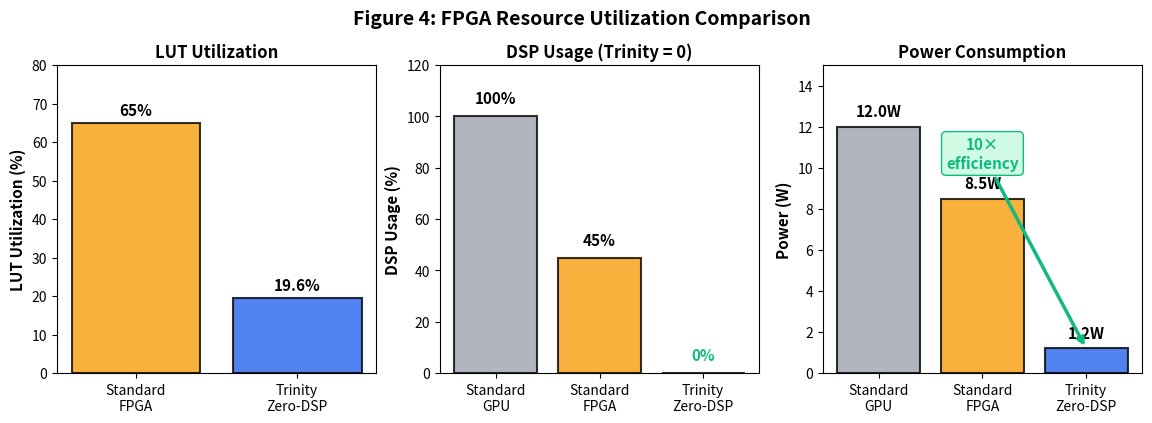
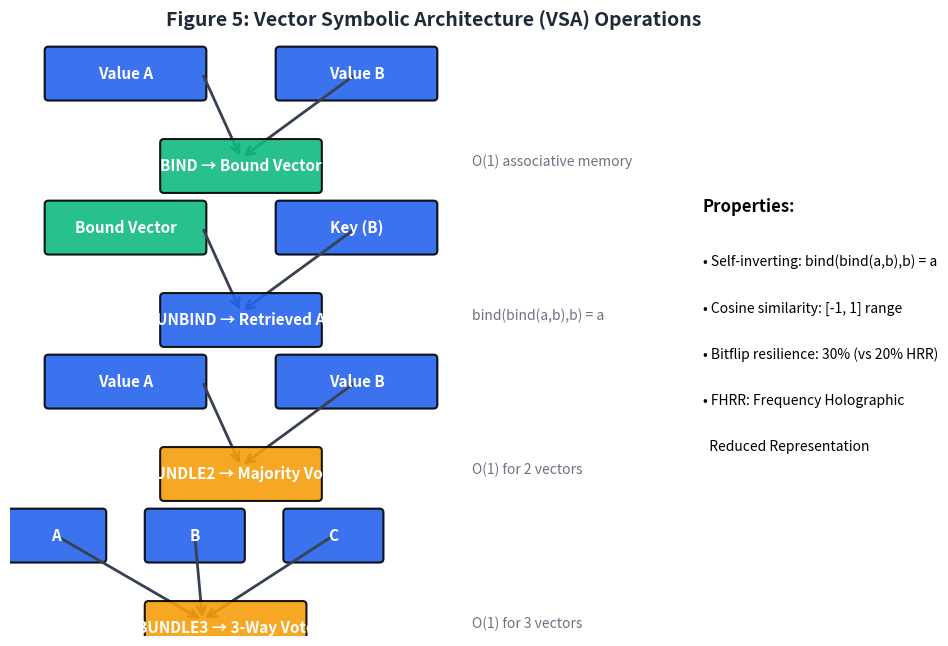
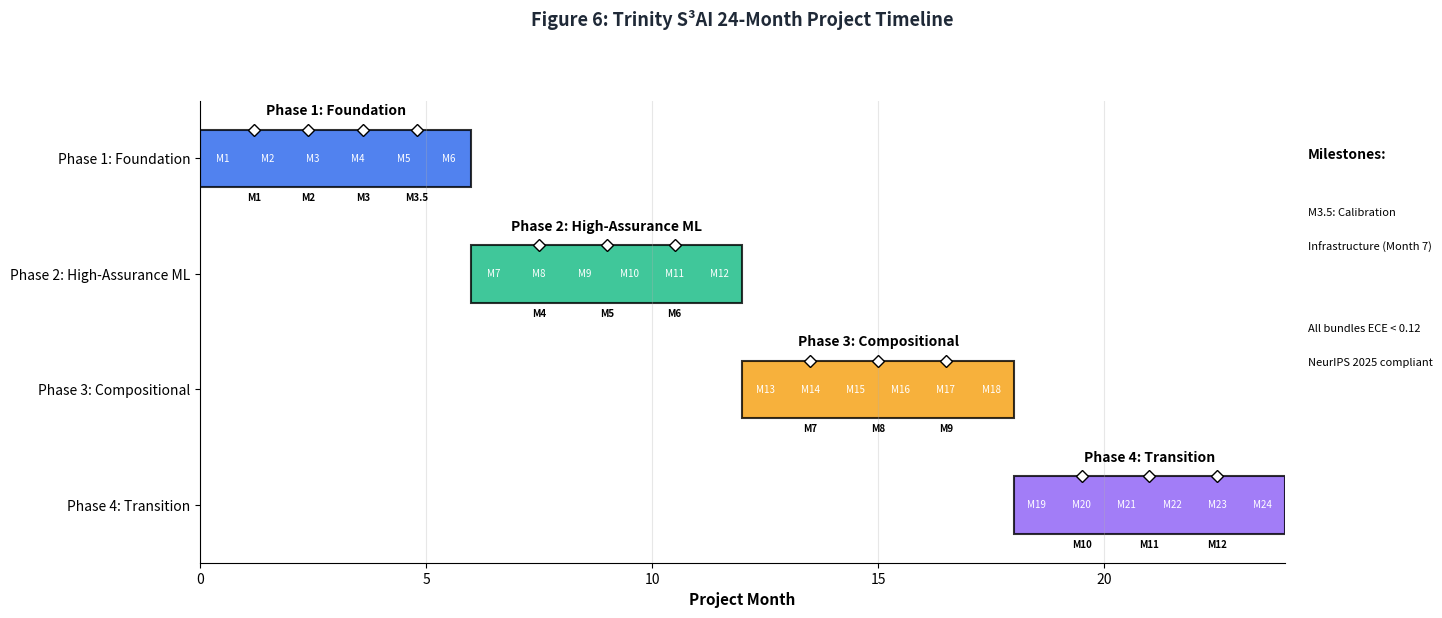
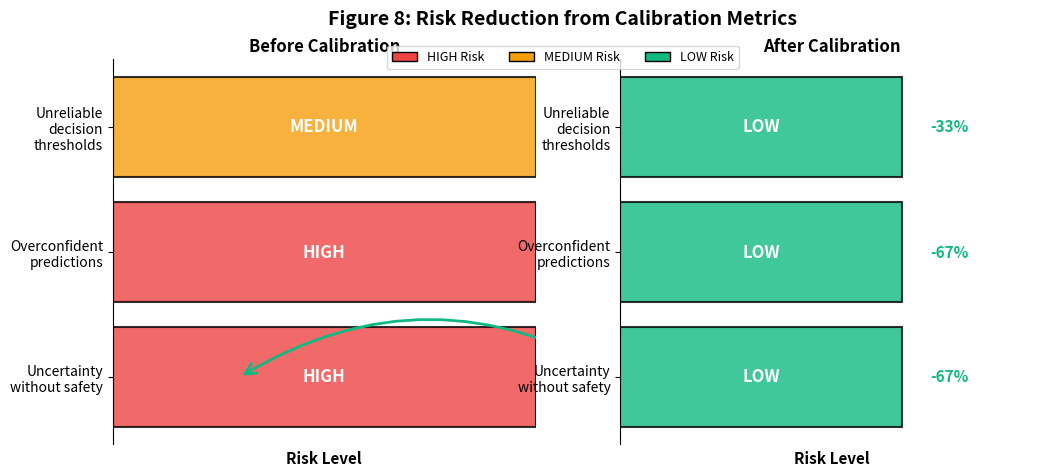

Source code (Python) for these figures, in order:
#!/usr/bin/env python3
"""
DARPA CLARA Proposal — Remaining Figures Generator

Generates Figures 4, 5, 6, 8:
- F4: FPGA Resource Utilization
- F5: VSA Operations Visualization
- F6: Project Timeline (Gantt Chart)
- F8: Risk Reduction Comparison

Usage:
    python generate_remaining_figures.py

Output:
    figures/fig4_fpga_resources.pdf
    figures/fig5_vsa_operations.pdf
    figures/fig6_timeline_gantt.pdf
    figures/fig8_risk_reduction.pdf
"""

import matplotlib.pyplot as plt
import matplotlib.patches as mpatches
from matplotlib.patches import FancyBboxPatch, Rectangle, FancyArrowPatch
import numpy as np
from datetime import datetime, timedelta

def create_fpga_resources_figure():
    """
    Create Figure 4: FPGA Resource Utilization comparison.
    """
    fig, axes = plt.subplots(1, 3, figsize=(14, 4))

    # Data
    systems = ['Standard\nGPU', 'Standard\nFPGA', 'Trinity\nZero-DSP']
    lut_data = [None, 65, 19.6]  # % - GPU doesn't use LUT
    dsp_data = [100, 45, 0]      # %
    power_data = [12.0, 8.5, 1.2]  # W

    colors = ['#9CA3AF', '#F59E0B', '#2563EB']

    # Panel 1: LUT Utilization
    ax1 = axes[0]
    x_pos = [1, 2]
    bars1 = ax1.bar(x_pos, [lut_data[1], lut_data[2]],
                    color=[colors[1], colors[2]], alpha=0.8,
                    edgecolor='black', linewidth=1.5)
    ax1.set_ylabel('LUT Utilization (%)', fontsize=11, fontweight='bold')
    ax1.set_title('LUT Utilization', fontsize=12, fontweight='bold')
    ax1.set_xticks(x_pos)
    ax1.set_xticklabels(['Standard\nFPGA', 'Trinity\nZero-DSP'])
    ax1.set_ylim(0, 80)

    # Add value labels
    for i, (bar, val) in enumerate(zip(bars1, [lut_data[1], lut_data[2]])):
        ax1.text(bar.get_x() + bar.get_width()/2, bar.get_height() + 2,
                f'{val}%', ha='center', fontsize=11, fontweight='bold')

    # Panel 2: DSP Usage
    ax2 = axes[1]
    x_pos = [0, 1, 2]
    bars2 = ax2.bar(x_pos, dsp_data, color=colors, alpha=0.8,
                    edgecolor='black', linewidth=1.5)
    ax2.set_ylabel('DSP Usage (%)', fontsize=11, fontweight='bold')
    ax2.set_title('DSP Usage (Trinity = 0)', fontsize=12, fontweight='bold')
    ax2.set_xticks(x_pos)
    ax2.set_xticklabels(systems)
    ax2.set_ylim(0, 120)

    # Add value labels and highlight Trinity
    for i, (bar, val) in enumerate(zip(bars2, dsp_data)):
        color = '#10B981' if val == 0 else 'black'
        ax2.text(bar.get_x() + bar.get_width()/2, bar.get_height() + 5,
                f'{val}%', ha='center', fontsize=11, fontweight='bold', color=color)

    # Panel 3: Power Consumption
    ax3 = axes[2]
    x_pos = [0, 1, 2]
    bars3 = ax3.bar(x_pos, power_data, color=colors, alpha=0.8,
                    edgecolor='black', linewidth=1.5)
    ax3.set_ylabel('Power (W)', fontsize=11, fontweight='bold')
    ax3.set_title('Power Consumption', fontsize=12, fontweight='bold')
    ax3.set_xticks(x_pos)
    ax3.set_xticklabels(systems)
    ax3.set_ylim(0, 15)

    # Add value labels and efficiency annotation
    for i, (bar, val) in enumerate(zip(bars3, power_data)):
        ax3.text(bar.get_x() + bar.get_width()/2, bar.get_height() + 0.5,
                f'{val}W', ha='center', fontsize=11, fontweight='bold')

    # Efficiency annotation
    efficiency = power_data[0] / power_data[2]
    ax3.annotate(f'10×\nefficiency',
                xy=(2, 1.2), xytext=(1, 10),
                arrowprops=dict(arrowstyle='->', color='#10B981', lw=2.5),
                fontsize=11, fontweight='bold', color='#10B981',
                ha='center', bbox=dict(boxstyle='round,pad=0.3',
                                       facecolor='#D1FAE5', edgecolor='#10B981'))

    fig.suptitle('Figure 4: FPGA Resource Utilization Comparison',
                fontsize=14, fontweight='bold', y=1.02)

    return fig


def create_vsa_operations_figure():
    """
    Create Figure 5: VSA Operations visualization.
    """
    fig, ax = plt.subplots(figsize=(12, 8))

    # Define colors
    color_value = '#2563EB'
    color_bound = '#10B981'
    color_bundle = '#F59E0B'
    color_arrow = '#374151'

    # Operation 1: BIND
    y_start = 6.5
    rounded_box(ax, 0.5, y_start, 2, 0.6, color_value, 'Value A', fontsize=11)
    rounded_box(ax, 3.5, y_start, 2, 0.6, color_value, 'Value B', fontsize=11)
    draw_arrow(ax, 2.5, y_start + 0.3, 3, y_start - 0.8)
    draw_arrow(ax, 4.5, y_start + 0.3, 3, y_start - 0.8)
    rounded_box(ax, 2, y_start - 1.2, 2, 0.6, color_bound, 'BIND → Bound Vector', fontsize=11)
    ax.text(6, y_start - 0.9, 'O(1) associative memory',
            fontsize=10, style='italic', color='#6B7280')

    # Operation 2: UNBIND
    y_start = 4.5
    rounded_box(ax, 0.5, y_start, 2, 0.6, color_bound, 'Bound Vector', fontsize=11)
    rounded_box(ax, 3.5, y_start, 2, 0.6, color_value, 'Key (B)', fontsize=11)
    draw_arrow(ax, 2.5, y_start + 0.3, 3, y_start - 0.8)
    draw_arrow(ax, 4.5, y_start + 0.3, 3, y_start - 0.8)
    rounded_box(ax, 2, y_start - 1.2, 2, 0.6, color_value, 'UNBIND → Retrieved A', fontsize=11)
    ax.text(6, y_start - 0.9, 'bind(bind(a,b),b) = a',
            fontsize=10, style='italic', color='#6B7280')

    # Operation 3: BUNDLE2
    y_start = 2.5
    rounded_box(ax, 0.5, y_start, 2, 0.6, color_value, 'Value A', fontsize=11)
    rounded_box(ax, 3.5, y_start, 2, 0.6, color_value, 'Value B', fontsize=11)
    draw_arrow(ax, 2.5, y_start + 0.3, 3, y_start - 0.8)
    draw_arrow(ax, 4.5, y_start + 0.3, 3, y_start - 0.8)
    rounded_box(ax, 2, y_start - 1.2, 2, 0.6, color_bundle, 'BUNDLE2 → Majority Vote', fontsize=11)
    ax.text(6, y_start - 0.9, 'O(1) for 2 vectors',
            fontsize=10, style='italic', color='#6B7280')

    # Operation 4: BUNDLE3
    y_start = 0.5
    rounded_box(ax, 0, y_start, 1.2, 0.6, color_value, 'A', fontsize=11)
    rounded_box(ax, 1.8, y_start, 1.2, 0.6, color_value, 'B', fontsize=11)
    rounded_box(ax, 3.6, y_start, 1.2, 0.6, color_value, 'C', fontsize=11)
    draw_arrow(ax, 0.6, y_start + 0.3, 2.5, y_start - 0.8)
    draw_arrow(ax, 2.4, y_start + 0.3, 2.5, y_start - 0.8)
    draw_arrow(ax, 4.2, y_start + 0.3, 2.5, y_start - 0.8)
    rounded_box(ax, 1.8, y_start - 1.2, 2, 0.6, color_bundle, 'BUNDLE3 → 3-Way Vote', fontsize=11)
    ax.text(6, y_start - 0.9, 'O(1) for 3 vectors',
            fontsize=10, style='italic', color='#6B7280')

    # Cosine similarity annotation
    ax.text(9, 5, 'Properties:', fontsize=12, fontweight='bold')
    ax.text(9, 4.3, '• Self-inverting: bind(bind(a,b),b) = a',
            fontsize=10)
    ax.text(9, 3.7, '• Cosine similarity: [-1, 1] range',
            fontsize=10)
    ax.text(9, 3.1, '• Bitflip resilience: 30% (vs 20% HRR)',
            fontsize=10)
    ax.text(9, 2.5, '• FHRR: Frequency Holographic',
            fontsize=10)
    ax.text(9, 1.9, '  Reduced Representation',
            fontsize=10, style='italic')

    # Styling
    ax.set_xlim(0, 12)
    ax.set_ylim(-0.5, 7.5)
    ax.set_aspect('equal')
    ax.axis('off')

    # Title
    ax.text(5.5, 7.5, "Figure 5: Vector Symbolic Architecture (VSA) Operations",
            ha='center', va='center',
            fontsize=14, fontweight='bold',
            color='#1F2937')

    return fig


def create_timeline_gantt_figure():
    """
    Create Figure 6: Project Timeline (Gantt Chart).
    """
    fig, ax = plt.subplots(figsize=(14, 6))

    # Phase data
    phases = [
        {'name': 'Phase 1: Foundation', 'start': 0, 'duration': 6,
         'color': '#2563EB', 'milestones': ['M1', 'M2', 'M3', 'M3.5']},
        {'name': 'Phase 2: High-Assurance ML', 'start': 6, 'duration': 6,
         'color': '#10B981', 'milestones': ['M4', 'M5', 'M6']},
        {'name': 'Phase 3: Compositional', 'start': 12, 'duration': 6,
         'color': '#F59E0B', 'milestones': ['M7', 'M8', 'M9']},
        {'name': 'Phase 4: Transition', 'start': 18, 'duration': 6,
         'color': '#8B5CF6', 'milestones': ['M10', 'M11', 'M12']},
    ]

    # Draw Gantt bars
    y_positions = np.arange(len(phases))
    for i, phase in enumerate(phases):
        y = len(phases) - i - 1

        # Phase bar
        ax.barh(y, phase['duration'], left=phase['start'],
               height=0.5, color=phase['color'], alpha=0.8,
               edgecolor='black', linewidth=1.5)

        # Phase label
        ax.text(phase['start'] + phase['duration']/2, y + 0.35,
               phase['name'], ha='center', va='bottom',
               fontsize=10, fontweight='bold')

        # Month labels
        for month in range(phase['start'], phase['start'] + phase['duration']):
            ax.text(month + 0.5, y, f'M{month+1}',
                   ha='center', va='center',
                   fontsize=7, color='white')

        # Milestone markers
        for j, ms in enumerate(phase['milestones']):
            ms_x = phase['start'] + (j + 1) * phase['duration'] / (len(phase['milestones']) + 1)
            ax.plot(ms_x, y + 0.25, 'D', color='white',
                   markersize=6, markeredgecolor='black', markeredgewidth=1)
            ax.text(ms_x, y - 0.3, ms,
                   ha='center', va='top', fontsize=7, fontweight='bold')

    # Styling
    ax.set_xlabel('Project Month', fontsize=11, fontweight='bold')
    ax.set_yticks(y_positions)
    ax.set_yticklabels([phase['name'] for phase in reversed(phases)])
    ax.set_xlim(0, 24)
    ax.set_ylim(-0.5, len(phases) - 0.5)
    ax.grid(axis='x', alpha=0.3)
    ax.spines['top'].set_visible(False)
    ax.spines['right'].set_visible(False)

    # Milestone legend
    ax.text(24.5, 3, 'Milestones:', fontsize=10, fontweight='bold')
    ax.text(24.5, 2.5, 'M3.5: Calibration', fontsize=8)
    ax.text(24.5, 2.2, 'Infrastructure (Month 7)', fontsize=8, style='italic')
    ax.text(24.5, 1.5, 'All bundles ECE < 0.12', fontsize=8)
    ax.text(24.5, 1.2, 'NeurIPS 2025 compliant', fontsize=8, style='italic')

    # Title
    ax.text(12, 4.2, "Figure 6: Trinity S³AI 24-Month Project Timeline",
            ha='center', va='center',
            fontsize=13, fontweight='bold',
            color='#1F2937')

    return fig


def create_risk_reduction_figure():
    """
    Create Figure 8: Risk Reduction Before/After Calibration.
    """
    fig, axes = plt.subplots(1, 2, figsize=(12, 5))

    # Risk data
    risks = [
        'Uncertainty\nwithout safety',
        'Overconfident\npredictions',
        'Unreliable\ndecision\nthresholds',
    ]

    before_levels = ['HIGH', 'HIGH', 'MEDIUM']
    after_levels = ['LOW', 'LOW', 'LOW']
    reductions = [67, 67, 33]

    # Color mapping for risk levels
    risk_colors = {'HIGH': '#EF4444', 'MEDIUM': '#F59E0B', 'LOW': '#10B981'}

    # Panel 1: Before Calibration
    ax1 = axes[0]
    y_pos = np.arange(len(risks))
    for i, (risk, level) in enumerate(zip(risks, before_levels)):
        ax1.barh(i, 1, color=risk_colors[level], alpha=0.8,
                edgecolor='black', linewidth=1.5)
        ax1.text(0.5, i, level, ha='center', va='center',
                fontsize=12, fontweight='bold', color='white')

    ax1.set_yticks(y_pos)
    ax1.set_yticklabels(risks)
    ax1.set_xlabel('Risk Level', fontsize=11, fontweight='bold')
    ax1.set_title('Before Calibration', fontsize=12, fontweight='bold')
    ax1.set_xlim(0, 1)
    ax1.spines['top'].set_visible(False)
    ax1.spines['right'].set_visible(False)
    ax1.spines['bottom'].set_visible(False)
    ax1.set_xticks([])

    # Panel 2: After Calibration
    ax2 = axes[1]
    for i, (risk, level, reduction) in enumerate(zip(risks, after_levels, reductions)):
        ax2.barh(i, 1, color=risk_colors[level], alpha=0.8,
                edgecolor='black', linewidth=1.5)
        ax2.text(0.5, i, level, ha='center', va='center',
                fontsize=12, fontweight='bold', color='white')

        # Reduction annotation
        ax2.text(1.1, i, f'-{reduction}%', ha='left', va='center',
                fontsize=11, fontweight='bold', color='#10B981')

        # Arrow from before to after
        if i == 0:
            arrow = FancyArrowPatch((1.2, i), (0.3, i),
                                   arrowstyle='->', mutation_scale=20,
                                   color='#10B981', linewidth=2,
                                   connectionstyle="arc3,rad=.3")
            axes[0].add_patch(arrow)

    ax2.set_yticks(y_pos)
    ax2.set_yticklabels(risks)
    ax2.set_xlabel('Risk Level', fontsize=11, fontweight='bold')
    ax2.set_title('After Calibration', fontsize=12, fontweight='bold')
    ax2.set_xlim(0, 1.5)
    ax2.spines['top'].set_visible(False)
    ax2.spines['right'].set_visible(False)
    ax2.spines['bottom'].set_visible(False)
    ax2.set_xticks([])

    # Legend
    legend_elements = [
        plt.Rectangle((0, 0), 1, 1, facecolor=risk_colors['HIGH'],
                     edgecolor='black', label='HIGH Risk'),
        plt.Rectangle((0, 0), 1, 1, facecolor=risk_colors['MEDIUM'],
                     edgecolor='black', label='MEDIUM Risk'),
        plt.Rectangle((0, 0), 1, 1, facecolor=risk_colors['LOW'],
                     edgecolor='black', label='LOW Risk'),
    ]
    fig.legend(handles=legend_elements, loc='upper center',
              bbox_to_anchor=(0.5, 0.92), ncol=3, fontsize=9)

    fig.suptitle('Figure 8: Risk Reduction from Calibration Metrics',
                fontsize=14, fontweight='bold', y=0.98)

    return fig


# Helper functions
def rounded_box(ax, x, y, width, height, color, text, text_color="white", fontsize=9):
    """Draw a rounded box with text."""
    box = FancyBboxPatch((x, y), width, height,
                          boxstyle="round,pad=0.05",
                          facecolor=color, edgecolor='black',
                          linewidth=1.5, alpha=0.9)
    ax.add_patch(box)
    ax.text(x + width/2, y + height/2, text,
            ha='center', va='center',
            color=text_color, fontsize=fontsize,
            fontweight='bold')

def draw_arrow(ax, x1, y1, x2, y2):
    """Draw an arrow between two points."""
    arrow = FancyArrowPatch((x1, y1), (x2, y2),
                            arrowstyle='->',
                            mutation_scale=15,
                            color='#374151',
                            linewidth=2)
    ax.add_patch(arrow)


def main():
    """
    Generate all remaining figures.
    """
    import os

    # Create output directory
    output_dir = "figures"
    os.makedirs(output_dir, exist_ok=True)

    print("Generating remaining figures...")

    # Generate FPGA resources figure
    print("  - Figure 4: FPGA Resource Utilization")
    fig4 = create_fpga_resources_figure()
    fig4.savefig(f"{output_dir}/fig4_fpga_resources.pdf",
                 dpi=300, bbox_inches='tight', format='pdf')
    fig4.savefig(f"{output_dir}/fig4_fpga_resources.png",
                 dpi=300, bbox_inches='tight', format='png')
    plt.close(fig4)

    # Generate VSA operations figure
    print("  - Figure 5: VSA Operations")
    fig5 = create_vsa_operations_figure()
    fig5.savefig(f"{output_dir}/fig5_vsa_operations.pdf",
                 dpi=300, bbox_inches='tight', format='pdf')
    fig5.savefig(f"{output_dir}/fig5_vsa_operations.png",
                 dpi=300, bbox_inches='tight', format='png')
    plt.close(fig5)

    # Generate timeline figure
    print("  - Figure 6: Project Timeline Gantt")
    fig6 = create_timeline_gantt_figure()
    fig6.savefig(f"{output_dir}/fig6_timeline_gantt.pdf",
                 dpi=300, bbox_inches='tight', format='pdf')
    fig6.savefig(f"{output_dir}/fig6_timeline_gantt.png",
                 dpi=300, bbox_inches='tight', format='png')
    plt.close(fig6)

    # Generate risk reduction figure
    print("  - Figure 8: Risk Reduction")
    fig8 = create_risk_reduction_figure()
    fig8.savefig(f"{output_dir}/fig8_risk_reduction.pdf",
                 dpi=300, bbox_inches='tight', format='pdf')
    fig8.savefig(f"{output_dir}/fig8_risk_reduction.png",
                 dpi=300, bbox_inches='tight', format='png')
    plt.close(fig8)

    print(f"\nFigures saved to {output_dir}/:")
    print(f"  - fig4_fpga_resources.pdf/png")
    print(f"  - fig5_vsa_operations.pdf/png")
    print(f"  - fig6_timeline_gantt.pdf/png")
    print(f"  - fig8_risk_reduction.pdf/png")
    print(f"\n✅ All 8 figures complete!")


if __name__ == "__main__":
    main()
